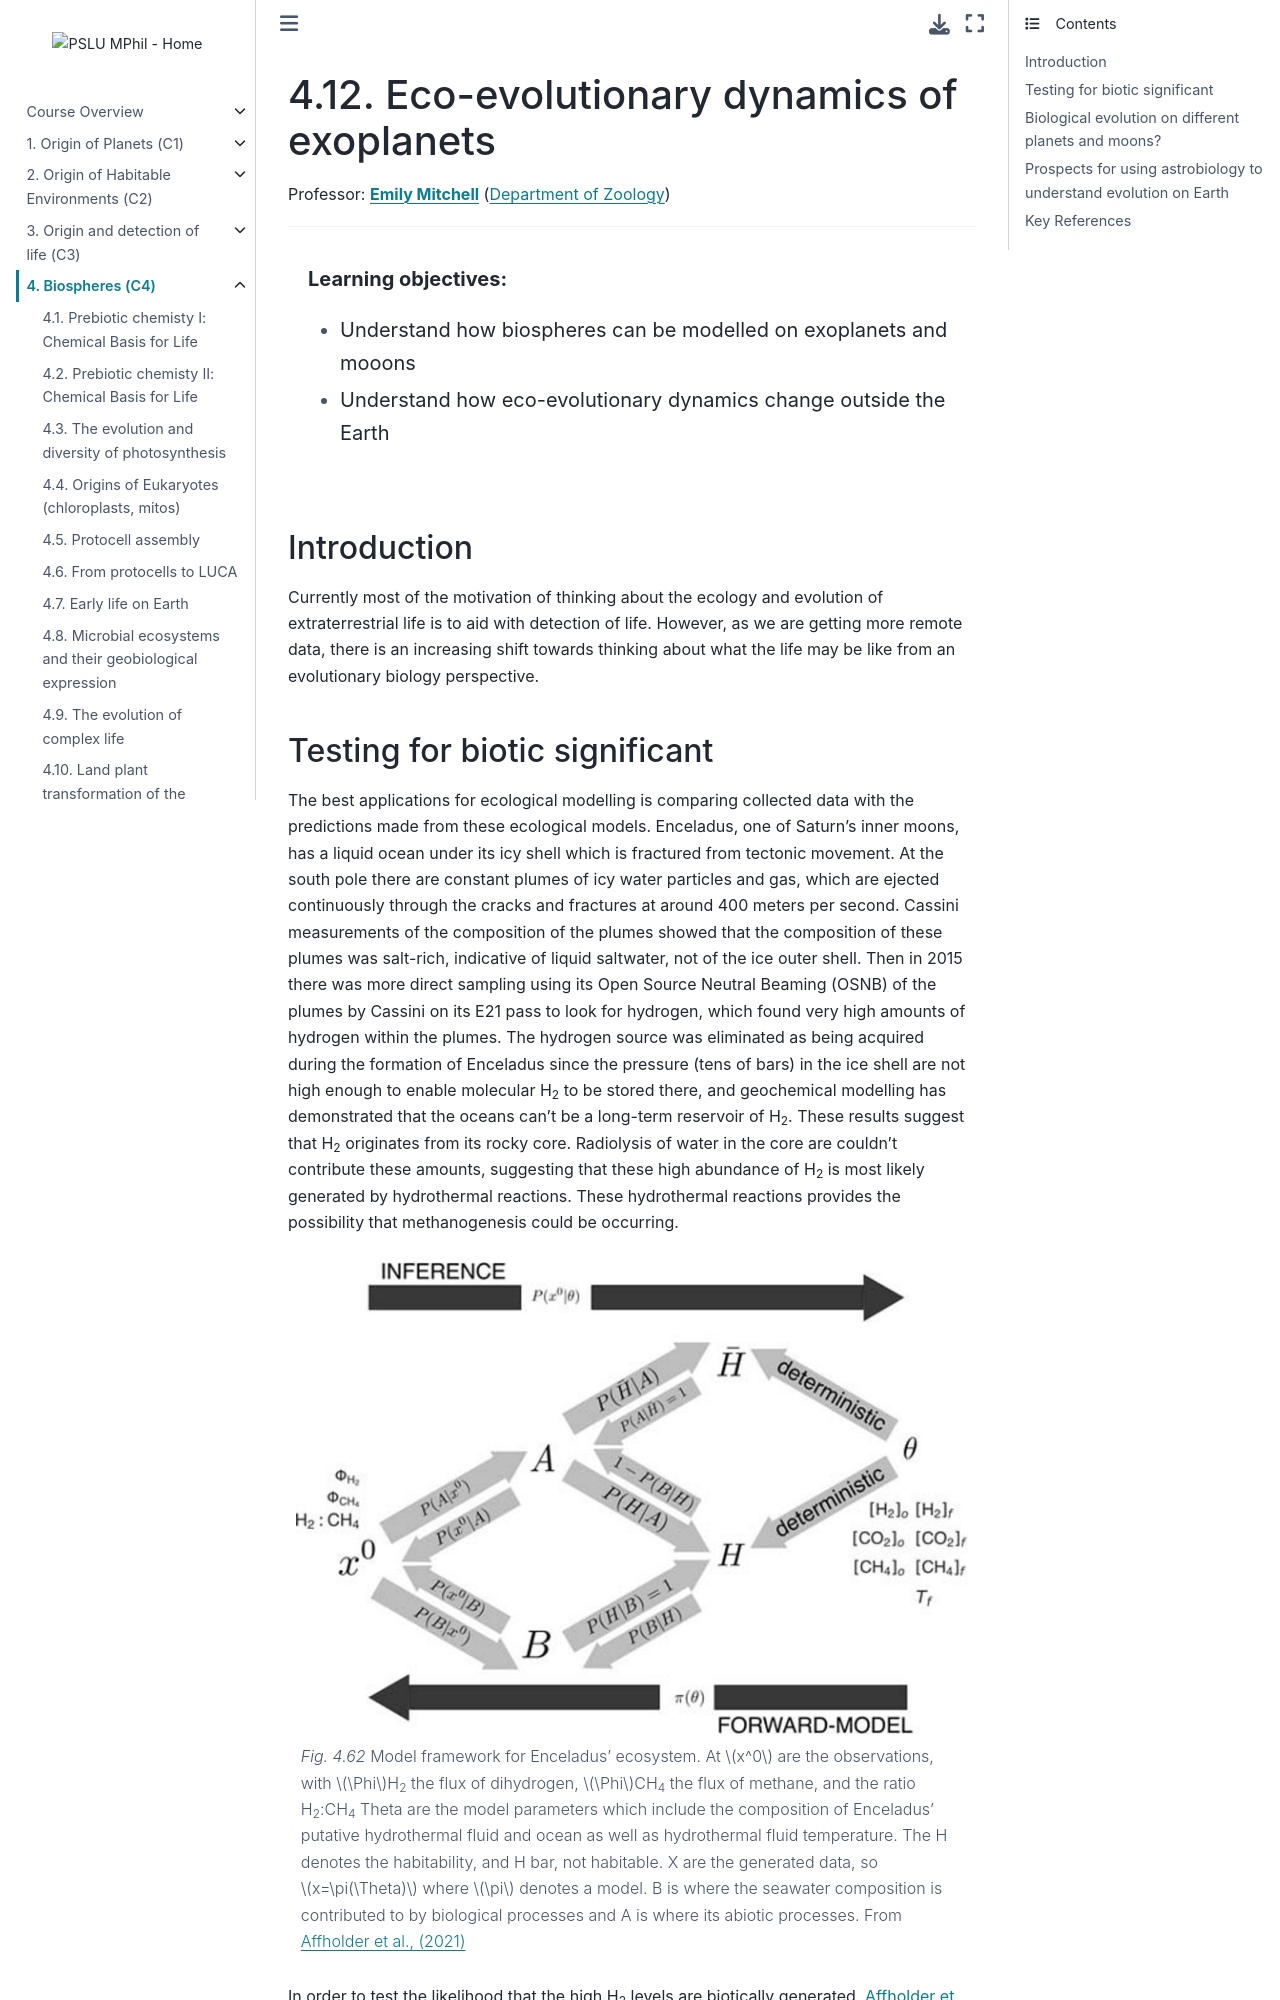

repository: pslu-mphil/Core-course-notes · page: 04_biospheres/l12/l12.html · generator: jekyll

(lecture_c4_12)=
# Eco-evolutionary dynamics of exoplanets

Professor: **[Emily Mitchell](mailto:ek338@cam.ac.uk)** ([Department of Zoology](https://www.zoo.cam.ac.uk/))

---

```{highlights}

**Learning objectives:**
- Understand how biospheres can be modelled on exoplanets and mooons
- Understand how eco-evolutionary dynamics change outside the Earth


```

## Introduction

Currently most of the motivation of thinking about the ecology and evolution of extraterrestrial life is to aid with detection of life.  However, as we are getting more remote data, there is an increasing shift towards thinking about what the life may be like from an evolutionary biology perspective.
